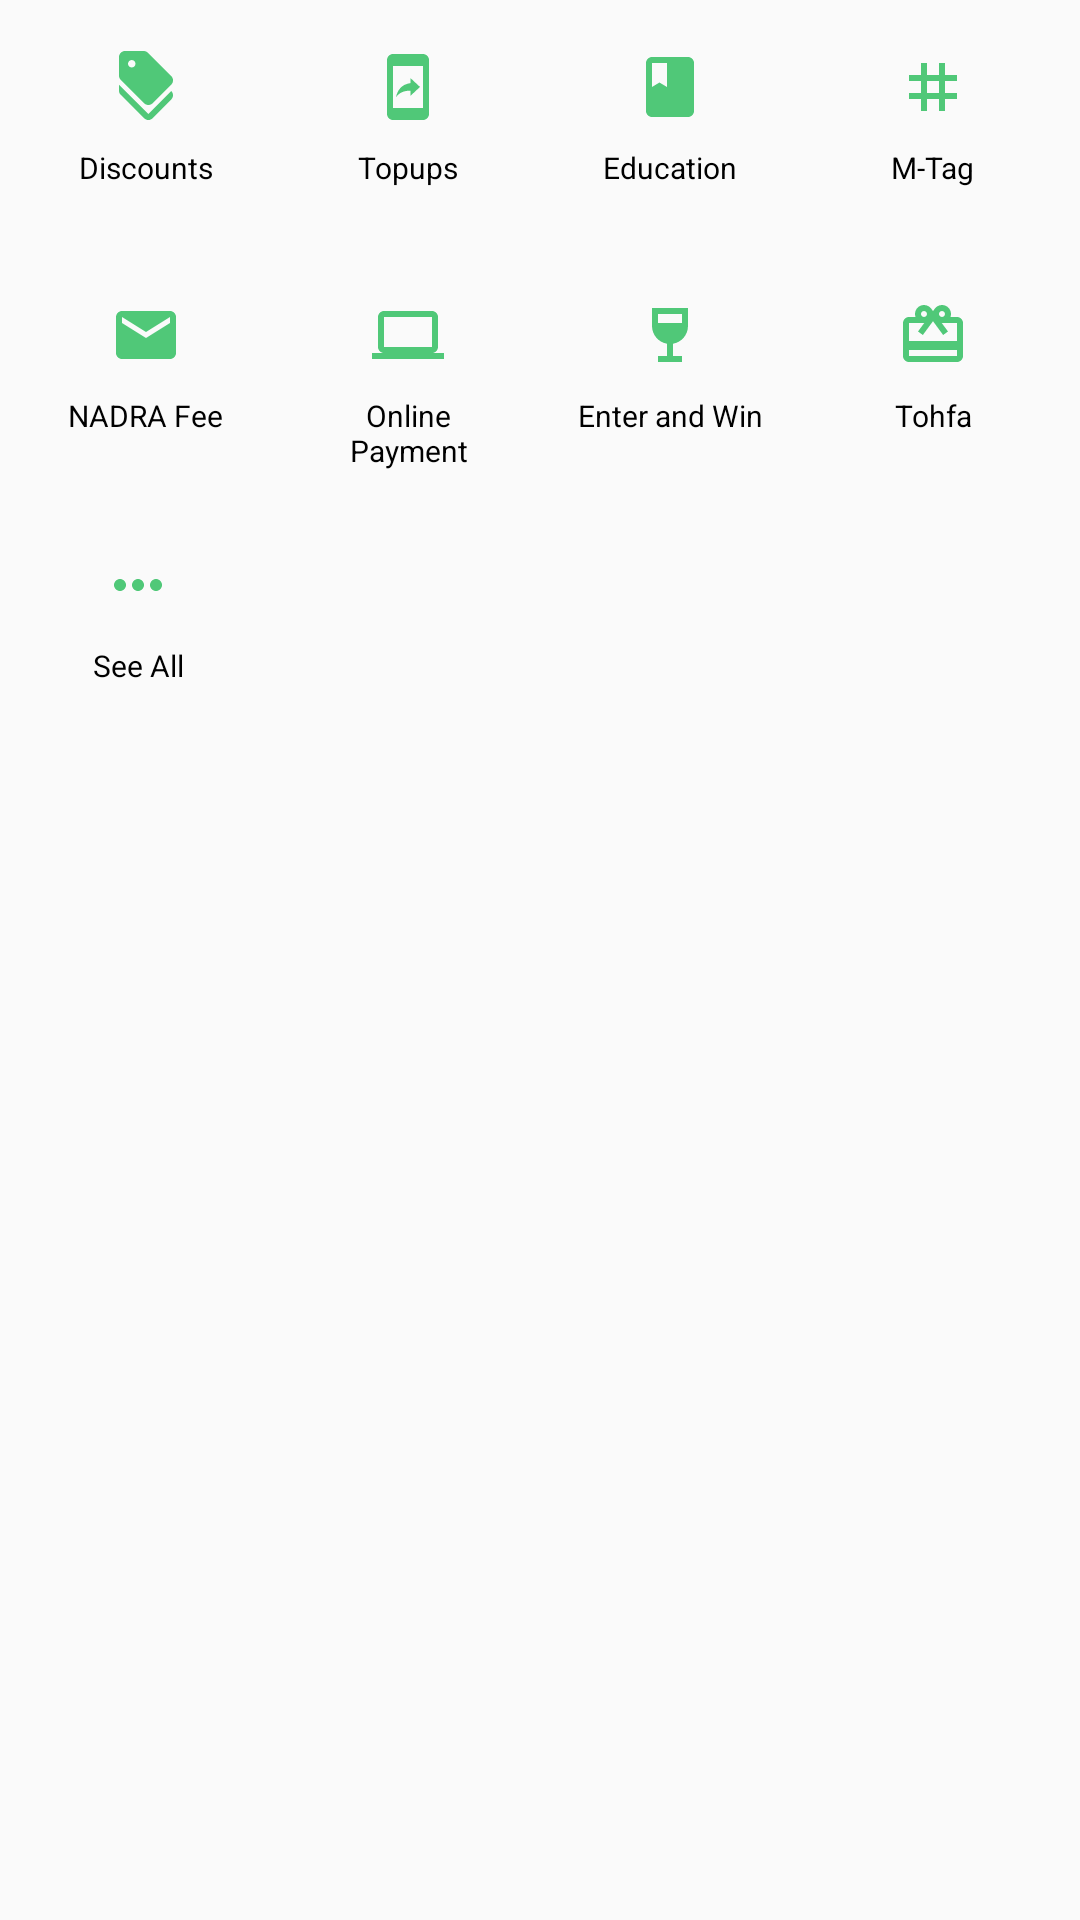

Write the Android layout XML for this screen, with the resource values it uses.
<!-- AndroidManifest.xml: application theme Theme.Task9_Designing -->
<!-- res/layout/viewpager_icons_page_2.xml -->
<?xml version="1.0" encoding="utf-8"?>
<LinearLayout xmlns:android="http://schemas.android.com/apk/res/android"
    android:layout_width="match_parent"
    android:layout_height="match_parent"
    android:orientation="vertical">


    <LinearLayout
        android:layout_marginTop="@dimen/_8dp"
        android:layout_width="match_parent"
        android:layout_height="wrap_content"
        android:layout_marginStart="@dimen/_5dp"
        android:layout_marginEnd="@dimen/_5dp"
        android:orientation="horizontal"
        >
        <LinearLayout
            android:padding="@dimen/_1dp"
            android:layout_width="@dimen/_0dp"
            android:layout_weight="1"
            android:layout_height="wrap_content"
            android:orientation="vertical"
            android:layout_margin="@dimen/_8dp"
            android:gravity="center">

            <ImageView
                android:layout_width="wrap_content"
                android:layout_height="wrap_content"
                android:paddingBottom="@dimen/_8dp"
                android:src="@drawable/ic_home_mwe_discounts" />

            <TextView
                android:layout_width="wrap_content"
                android:layout_height="wrap_content"
                android:textColor="@color/black"
                android:textSize="@dimen/_10sp"
                android:text="@string/discounts" />

        </LinearLayout>
        <LinearLayout
            android:padding="@dimen/_1dp"
            android:layout_width="@dimen/_0dp"
            android:layout_weight="1"
            android:layout_height="wrap_content"
            android:orientation="vertical"
            android:layout_margin="@dimen/_8dp"
            android:gravity="center">

            <ImageView
                android:layout_width="wrap_content"
                android:layout_height="wrap_content"
                android:paddingBottom="@dimen/_8dp"
                android:src="@drawable/ic_home_mwe_top_ups" />

            <TextView
                android:layout_width="wrap_content"
                android:layout_height="wrap_content"
                android:textColor="@color/black"
                android:textSize="@dimen/_10sp"
                android:text="@string/top_ups" />

        </LinearLayout>


        <LinearLayout
            android:padding="@dimen/_1dp"
            android:layout_width="@dimen/_0dp"
            android:layout_weight="1"
            android:layout_height="wrap_content"
            android:orientation="vertical"
            android:layout_margin="@dimen/_8dp"
            android:gravity="center">

            <ImageView
                android:layout_width="wrap_content"
                android:layout_height="wrap_content"
                android:paddingBottom="@dimen/_8dp"
                android:src="@drawable/ic_home_mwe_education" />

            <TextView
                android:layout_width="wrap_content"
                android:layout_height="wrap_content"
                android:textColor="@color/black"
                android:textSize="@dimen/_10sp"
                android:text="@string/education" />

        </LinearLayout>
        <LinearLayout
            android:padding="@dimen/_1dp"
            android:layout_width="@dimen/_0dp"
            android:layout_weight="1"
            android:layout_height="wrap_content"
            android:orientation="vertical"
            android:layout_margin="@dimen/_8dp"
            android:gravity="center">

            <ImageView
                android:layout_width="wrap_content"
                android:layout_height="wrap_content"
                android:paddingBottom="@dimen/_8dp"
                android:src="@drawable/ic_home_mwe_m_tag" />

            <TextView
                android:layout_width="wrap_content"
                android:layout_height="wrap_content"
                android:textColor="@color/black"
                android:textSize="@dimen/_10sp"
                android:text="@string/m_tag" />

        </LinearLayout>


    </LinearLayout>



    <LinearLayout
        android:layout_marginTop="@dimen/_19dp"
        android:layout_width="match_parent"
        android:layout_height="wrap_content"
        android:layout_marginStart="@dimen/_5dp"
        android:layout_marginEnd="@dimen/_5dp"
        android:orientation="horizontal"
        >
        <LinearLayout
            android:padding="@dimen/_1dp"
            android:layout_width="@dimen/_0dp"
            android:layout_weight="1"
            android:layout_height="wrap_content"
            android:orientation="vertical"
            android:layout_margin="@dimen/_8dp"
            android:gravity="center">

            <ImageView
                android:layout_width="wrap_content"
                android:layout_height="wrap_content"
                android:paddingBottom="@dimen/_8dp"
                android:src="@drawable/ic_home_mwe_nadra_fee" />

            <TextView
                android:layout_width="wrap_content"
                android:layout_height="wrap_content"
                android:textColor="@color/black"
                android:textSize="@dimen/_10sp"
                android:text="@string/nadra_fee" />

        </LinearLayout>
        <LinearLayout
            android:padding="@dimen/_1dp"
            android:layout_width="@dimen/_0dp"
            android:layout_weight="1"
            android:layout_height="wrap_content"
            android:orientation="vertical"
            android:layout_margin="@dimen/_8dp"
            android:gravity="center">

            <ImageView
                android:layout_width="wrap_content"
                android:layout_height="wrap_content"
                android:paddingBottom="@dimen/_8dp"
                android:src="@drawable/ic_home_mwe_online_payment" />

            <TextView
                android:layout_width="wrap_content"
                android:layout_height="wrap_content"
                android:textColor="@color/black"
                android:gravity="center"
                android:textSize="@dimen/_10sp"
                android:text="@string/online_payment" />

        </LinearLayout>


        <LinearLayout
            android:padding="@dimen/_1dp"
            android:layout_width="@dimen/_0dp"
            android:layout_weight="1"
            android:layout_height="wrap_content"
            android:orientation="vertical"
            android:layout_margin="@dimen/_8dp"
            android:gravity="center">

            <ImageView
                android:layout_width="wrap_content"
                android:layout_height="wrap_content"
                android:paddingBottom="@dimen/_8dp"
                android:src="@drawable/ic_home_mwe_enter_and_win" />

            <TextView
                android:layout_width="wrap_content"
                android:layout_height="wrap_content"
                android:textColor="@color/black"
                android:textSize="@dimen/_10sp"
                android:gravity="center"
                android:text="@string/enter_and_win" />

        </LinearLayout>
        <LinearLayout
            android:padding="@dimen/_1dp"
            android:layout_width="@dimen/_0dp"
            android:layout_weight="1"
            android:layout_height="wrap_content"
            android:orientation="vertical"
            android:layout_margin="@dimen/_8dp"
            android:gravity="center">

            <ImageView
                android:layout_width="wrap_content"
                android:layout_height="wrap_content"
                android:paddingBottom="@dimen/_8dp"
                android:src="@drawable/ic_home_mwe_tohfa" />

            <TextView
                android:layout_width="wrap_content"
                android:layout_height="wrap_content"
                android:textColor="@color/black"
                android:textSize="@dimen/_10sp"
                android:gravity="center"
                android:text="@string/tohfa" />

        </LinearLayout>


    </LinearLayout>

    <LinearLayout
        android:layout_marginTop="@dimen/_8dp"
        android:layout_width="match_parent"
        android:layout_height="wrap_content"
        android:layout_marginStart="@dimen/_5dp"
        android:layout_marginEnd="@dimen/_5dp"
        android:orientation="horizontal"
        >
        <LinearLayout
            android:padding="@dimen/_1dp"
            android:layout_width="wrap_content"
            android:layout_height="wrap_content"
            android:orientation="vertical"
            android:layout_marginTop="@dimen/_8dp"
            android:gravity="center"
            android:layout_marginStart="@dimen/_25dp"
            >

            <ImageView
                android:layout_width="wrap_content"
                android:layout_height="wrap_content"
                android:paddingBottom="@dimen/_8dp"
                android:src="@drawable/ic_home_mwe_see_all" />

            <TextView
                android:layout_width="wrap_content"
                android:layout_height="wrap_content"
                android:textColor="@color/black"
                android:textSize="@dimen/_10sp"
                android:text="@string/see_all" />

        </LinearLayout>

    </LinearLayout>



</LinearLayout>
<!-- resources referenced by this layout -->
<resources>
  <color name="black">#FF000000</color>
  <dimen name="_0dp">0dp</dimen>
  <dimen name="_10sp">10sp</dimen>
  <dimen name="_19dp">19dp</dimen>
  <dimen name="_1dp">1dp</dimen>
  <dimen name="_25dp">25dp</dimen>
  <dimen name="_5dp">5dp</dimen>
  <dimen name="_8dp">8dp</dimen>
  <!-- drawable ic_home_mwe_education (drawable) -->
  <vector android:height="24dp" android:tint="#50C878"
      android:viewportHeight="24" android:viewportWidth="24"
      android:width="24dp" xmlns:android="http://schemas.android.com/apk/res/android">
      <path android:fillColor="@android:color/white" android:pathData="M18,2H6c-1.1,0 -2,0.9 -2,2v16c0,1.1 0.9,2 2,2h12c1.1,0 2,-0.9 2,-2V4c0,-1.1 -0.9,-2 -2,-2zM6,4h5v8l-2.5,-1.5L6,12V4z"/>
  </vector>
  <!-- drawable ic_home_mwe_enter_and_win (drawable) -->
  <vector android:height="24dp" android:tint="#50C878"
      android:viewportHeight="24" android:viewportWidth="24"
      android:width="24dp" xmlns:android="http://schemas.android.com/apk/res/android">
      <path android:fillColor="@android:color/white" android:pathData="M6,3l0,6c0,2.97 2.16,5.43 5,5.91V19H8v2h8v-2h-3v-4.09c2.84,-0.48 5,-2.94 5,-5.91l0,-6H6zM16,8H8l0,-3h8C16,5 16,8 16,8z"/>
  </vector>
  <!-- drawable ic_home_mwe_m_tag (drawable) -->
  <vector android:height="24dp" android:tint="#50C878"
      android:viewportHeight="24" android:viewportWidth="24"
      android:width="24dp" xmlns:android="http://schemas.android.com/apk/res/android">
      <path android:fillColor="@android:color/white" android:pathData="M20,10L20,8h-4L16,4h-2v4h-4L10,4L8,4v4L4,8v2h4v4L4,14v2h4v4h2v-4h4v4h2v-4h4v-2h-4v-4h4zM14,14h-4v-4h4v4z"/>
  </vector>
  <!-- drawable ic_home_mwe_nadra_fee (drawable) -->
  <vector android:height="24dp" android:tint="#50C878"
      android:viewportHeight="24" android:viewportWidth="24"
      android:width="24dp" xmlns:android="http://schemas.android.com/apk/res/android">
      <path android:fillColor="@android:color/white" android:pathData="M20,4L4,4c-1.1,0 -1.99,0.9 -1.99,2L2,18c0,1.1 0.9,2 2,2h16c1.1,0 2,-0.9 2,-2L22,6c0,-1.1 -0.9,-2 -2,-2zM20,8l-8,5 -8,-5L4,6l8,5 8,-5v2z"/>
  </vector>
  <!-- drawable ic_home_mwe_online_payment (drawable) -->
  <vector android:height="24dp" android:tint="#50C878"
      android:viewportHeight="24" android:viewportWidth="24"
      android:width="24dp" xmlns:android="http://schemas.android.com/apk/res/android">
      <path android:fillColor="@android:color/white" android:pathData="M20,18c1.1,0 1.99,-0.9 1.99,-2L22,6c0,-1.1 -0.9,-2 -2,-2H4c-1.1,0 -2,0.9 -2,2v10c0,1.1 0.9,2 2,2H0v2h24v-2h-4zM4,6h16v10H4V6z"/>
  </vector>
  <!-- drawable ic_home_mwe_see_all (drawable) -->
  <vector android:height="24dp" android:tint="#50C878"
      android:viewportHeight="24" android:viewportWidth="24"
      android:width="24dp" xmlns:android="http://schemas.android.com/apk/res/android">
      <path android:fillColor="@android:color/white" android:pathData="M6,10c-1.1,0 -2,0.9 -2,2s0.9,2 2,2 2,-0.9 2,-2 -0.9,-2 -2,-2zM18,10c-1.1,0 -2,0.9 -2,2s0.9,2 2,2 2,-0.9 2,-2 -0.9,-2 -2,-2zM12,10c-1.1,0 -2,0.9 -2,2s0.9,2 2,2 2,-0.9 2,-2 -0.9,-2 -2,-2z"/>
  </vector>
  <string name="discounts">Discounts</string>
  <string name="education">Education</string>
  <string name="enter_and_win">Enter and Win</string>
  <string name="m_tag">M-Tag</string>
  <string name="nadra_fee">NADRA Fee</string>
  <string name="online_payment">Online Payment</string>
  <string name="see_all">See All</string>
  <string name="tohfa">Tohfa</string>
  <string name="top_ups">Topups</string>
  <style name="Theme.Task9_Designing" parent="Base.Theme.Task9_Designing" />
  <style name="Base.Theme.Task9_Designing" parent="Theme.AppCompat.DayNight.NoActionBar">
          
          
      </style>
</resources>
